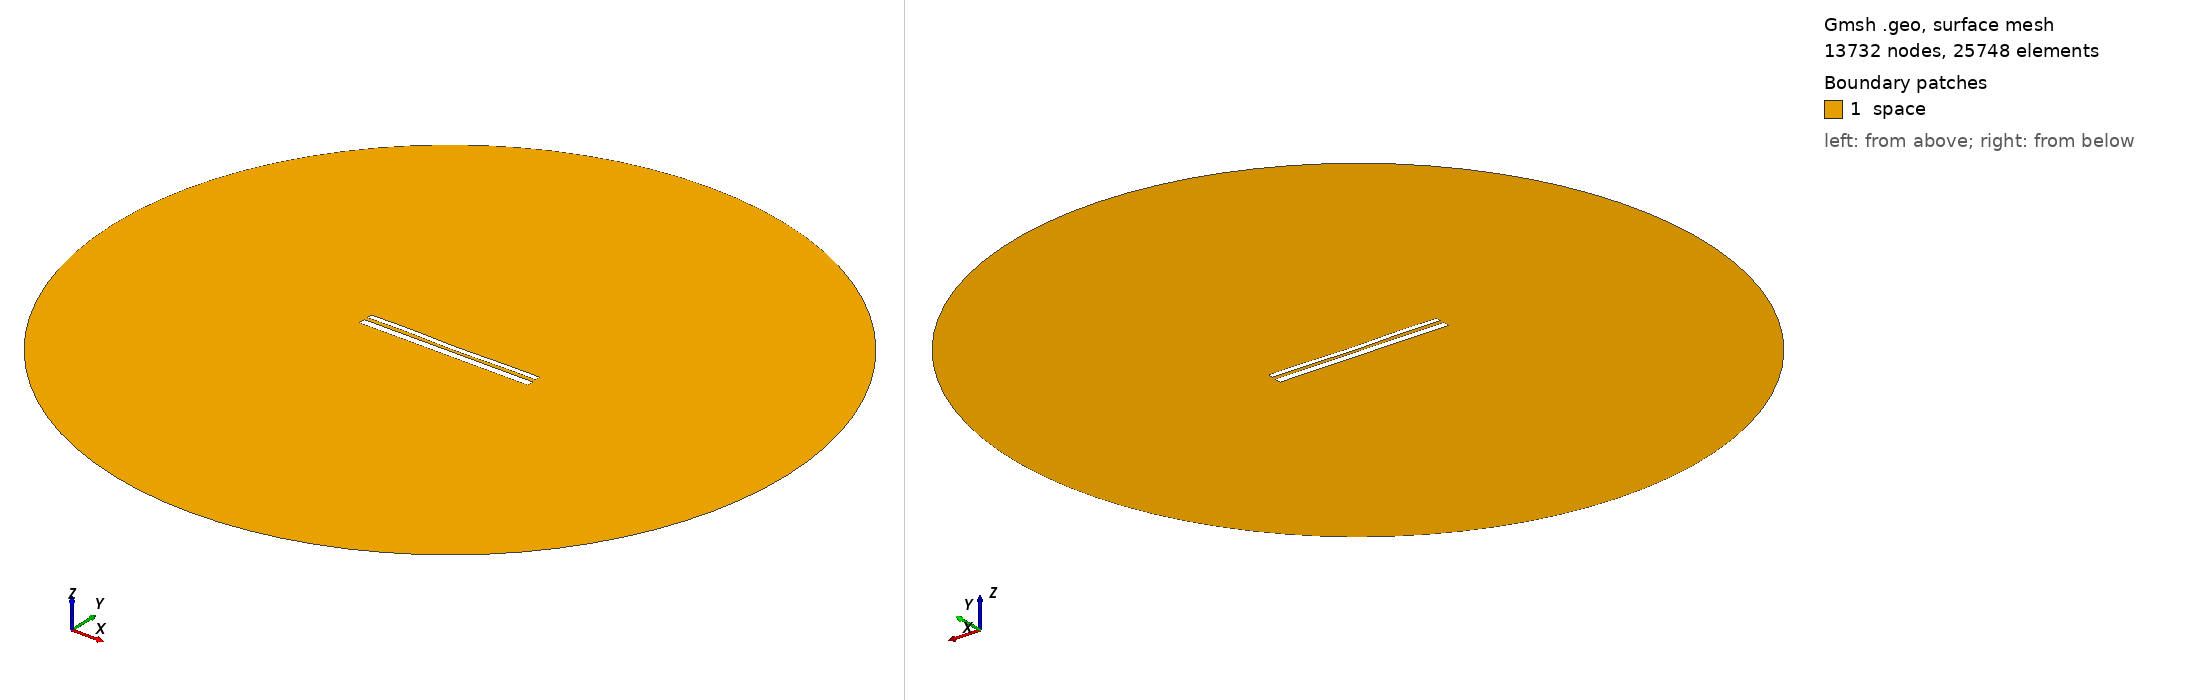

Gmsh geometry script, surface-meshed: 13732 nodes, 25748 surface elements. Boundary patches (legend numbers): 1 space. Left view from above one corner, right view from below the opposite corner. Legend entries are the model's physical surfaces. The drawing asked Gmsh for element sizes between 1% and 20% of the model's largest extent; the script's own settings can give other sizes.

=== 10770.geo (drawn) ===
//---------------------------------------
// Geometry kernel
//---------------------------------------

SetFactory("OpenCASCADE");



//---------------------------------------
// Parameters of the geometry
//---------------------------------------

// Overetch of the upper plate
overetch = 0.375;

// Distance between the plates
distance = 2.0;

// Discretization over the x axis (for the deformation)
nx = 50; 

// Length of the plate
L = 100 - overetch; 

// Number of modes
n = 4; 

// 1st mode coefficient
coeff(1) = -0.075;
beta(1) = 0.596864 * 3.1415926535 / L;

// 2nd mode coefficient
coeff(2) = -0.15;
beta(2) = 1.49418 * 3.1415926535 / L;

// 3rd mode coefficient
coeff(3) = 0.07499999999999998;
beta(3) = 2.50025 * 3.1415926535 / L;

// 4th mode coefficient
coeff(4) = 0.15;
beta(4) = 3.49999 * 3.1415926535 / L;



//---------------------------------------
// Upper plate (deformed rectangle)
//---------------------------------------

// Coordiantes of the upper plate
xmin = -50;
xmax = 50 - overetch;

// Height of the upper plate
yheight = 4 - 2 * overetch;

// Indexes of the points
UpperID[] = {};
LowerID[] = {};
LeftID[] = {};
RightID[] = {};

// Point index
p = 1;

// Horizontal edges
For i In {1:nx}
    x = xmin + (i-1)*(xmax - xmin)/(nx-1);

    y_bottom = distance / 2 + overetch;
    For j In {1:n}
        C = (Cosh(beta(j)*L) + Cos(beta(j)*L)) / (Sinh(beta(j)*L) + Sin(beta(j)*L));
        y_bottom  = y_bottom + coeff(j) * (Cosh(beta(j)*(x+50)) - Cos(beta(j)*(x+50)) - C * (Sinh(beta(j)*(x+50)) - Sin(beta(j)*(x+50))));
    EndFor

    y_top = y_bottom + yheight;

    Point(p) = {x, y_top, 0, 1.0};
    UpperID[i] = p;
    p = p + 1;

    Point(p) = {x, y_bottom, 0, 1.0};
    LowerID[i] = p;
    p = p + 1;
EndFor

// Create point lists
UpperPts[] = {}; LowerPts[] = {};
For i In {1:nx}
  UpperPts[] += {UpperID[i]};
  LowerPts[] += {LowerID[i]};
EndFor

// Build splines
Spline(1) = {UpperPts[]};
Spline(2) = {LowerPts[]};
Line(3) = {LowerPts[nx-1], UpperPts[nx-1]};
Line(4) = {LowerPts[0], UpperPts[0]};

// Build the plane surface
Curve Loop(1) = {2, 3, -1, -4};
Plane Surface(1) = {1};



//---------------------------------------
// Lower plate (rectangle)
//---------------------------------------

// Vertices
Point(1001) = {-50, -1, 0, 1.0};
Point(1002) = { 50, -1, 0, 1.0};
Point(1003) = { 50,  -5, 0, 1.0};
Point(1004) = {-50,  -5, 0, 1.0};

// Edges
Line(5) = {1001, 1002};
Line(6) = {1002, 1003};
Line(7) = {1003, 1004};
Line(8) = {1004, 1001};

// Plane surface
Line Loop(2) = {5, 6, 7, 8};
Plane Surface(2) = {2}; 



//---------------------------------------
// Outer (fictious) boundary
//---------------------------------------

// Points
Point(1005) = {0, 0, 0};       // Center
Point(1006) = {200, 0, 0};     // Start point
Point(1007) = {0, 200, 0};     // 90 degrees
Point(1008) = {-200, 0, 0};    // 180 degrees
Point(1009) = {0, -200, 0};    // 270 degrees

// Circle arcs (each needs start, center, end)
Circle(9) = {1006, 1005, 1007};
Circle(10) = {1007, 1005, 1008};
Circle(11) = {1008, 1005, 1009};
Circle(12) = {1009, 1005, 1006};

// Plane surface for the entire domain
Curve Loop(3) = {9, 10, 11, 12};
Surface(3) = {3};

// Subtract the plates from the whole domain to obtain the actual domain where we want to solve the equations
BooleanDifference{ Surface{3}; Delete; }{ Surface{1}; Surface{2}; Delete; }




//---------------------------------------
// Transfinite Lines/Curves
//---------------------------------------

// Set the number of points on the boundaries
r = 7;

// Plates
Transfinite Curve {1, 2} = 50*r Using Progression 1;
Transfinite Curve {3, 4} = 2*r Using Progression 1;
Transfinite Line {5, 7} = 50*r Using Progression 1;
Transfinite Line {6, 8} = 2*r Using Progression 1;

// Outer boundary
Transfinite Line {9, 10, 11, 12} = 20 Using Progression 1;



//---------------------------------------
// Physical groups
//---------------------------------------                

// Physical curves (boundaries)
Physical Line("force_segment", 10) = {2};
Physical Line("upper_plate", 11) = {1, 3, 4};
Physical Line("lower_plate", 12) = {5, 6, 7, 8};
Physical Line("boundary", 20) = {9, 10, 11, 12};

// Physical Surfaces
Physical Surface("space", 30) = {3};



//---------------------------------------
// 6. Generate the Mesh
//---------------------------------------

// 2D mesh generation
Mesh 2;
